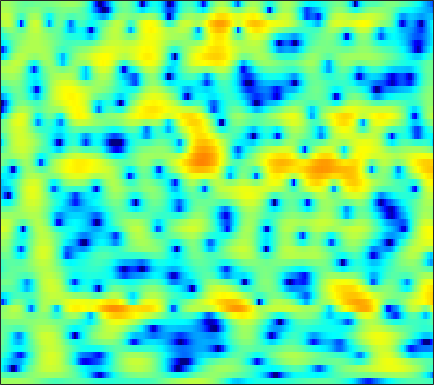

The file beside this chart, header and first rows:
1.0235, 1.1263, 1.24, 1.336, 1.3864, 1.4246, 1.4327, 1.4205, 1.3779, 1.3066, 1.2059, 1.1094, 0.9481, 0.74422, 0.56533, 0.29575, -0.012786, -0.26786, -0.63739, -1.0318, -1.4272, -1.7103, -2.0362, -2.2957
-1.672, -1.894, -2.17, -2.39, -2.499, -2.549, -2.469, -2.323, -2.031, -1.656, -1.232, -0.9003, -0.4659, -0.05761, 0.2251, 0.5601, 0.8417, 1.015, 1.201, 1.334, 1.416, 1.447, 1.449, 1.409
-5.353, -6.544, -8.601, -11.51, -14.7, -22.55, -25.35, -17.22, -11.86, -8.521, -6.103, -4.65, -3.041, -1.711, -0.8491, 0.1436, 0.9744, 1.504, 2.092, 2.558, 2.904, 3.083, 3.227, 3.261
-4.589, -5.352, -6.498, -7.703, -8.584, -9.585, -10.24, -10.42, -10.17, -9.361, -8.083, -6.92, -5.276, -3.643, -2.484, -1.07, 0.1693, 0.974, 1.889, 2.619, 3.169, 3.465, 3.705, 3.776
-2.732, -3.378, -4.395, -5.62, -6.697, -8.392, -10.5, -12.44, -15.39, -16.61, -13.86, -11.09, -7.883, -5.287, -3.66, -1.824, -0.3069, 0.6536, 1.714, 2.55, 3.178, 3.515, 3.798, 3.89
-1.663, -2.147, -2.854, -3.598, -4.157, -4.857, -5.441, -5.754, -5.951, -5.819, -5.368, -4.83, -3.925, -2.885, -2.07, -0.9895, 0.01685, 0.7039, 1.5, 2.149, 2.639, 2.899, 3.104, 3.144
-0.8771, -1.48, -2.433, -3.574, -4.553, -6.008, -7.516, -8.509, -9.209, -8.745, -7.37, -6.084, -4.35, -2.747, -1.664, -0.383, 0.7028, 1.394, 2.155, 2.731, 3.125, 3.305, 3.392, 3.3
-0.6415, -1.088, -1.894, -2.978, -4.013, -5.745, -7.945, -9.82, -11.68, -10.77, -8.095, -6.099, -3.83, -2.002, -0.8631, 0.3953, 1.396, 2.002, 2.64, 3.094, 3.369, 3.455, 3.416, 3.199
-1.336, -1.258, -1.3, -1.471, -1.661, -1.966, -2.244, -2.389, -2.436, -2.274, -1.899, -1.514, -0.9142, -0.2872, 0.1729, 0.7366, 1.222, 1.528, 1.841, 2.045, 2.137, 2.128, 2.012, 1.774
-1.106, -0.752, -0.4158, -0.2006, -0.1045, -0.04626, -0.03418, -0.0397, -0.04911, -0.04985, -0.03173, 0.008579, 0.09183, 0.2122, 0.3242, 0.4852, 0.6508, 0.759, 0.8542, 0.8668, 0.7937, 0.6833, 0.4635, 0.1958
0.4785, 0.7951, 1.145, 1.42, 1.563, 1.675, 1.665, 1.587, 1.357, 0.984, 0.5069, 0.1177, -0.3831, -0.7333, -0.8274, -0.7104, -0.379, -0.08653, 0.2256, 0.3429, 0.1768, -0.149, -0.8746, -1.905
0.2527, 0.4327, 0.8926, 1.464, 1.897, 2.391, 2.629, 2.59, 2.224, 1.43, 0.06581, -1.458, -4.502, -9.305, -12.34, -8.075, -3.663, -1.508, 0.347, 1.368, 1.671, 1.432, 0.4615, -1.453
-13.39, -15.28, -10.36, -6.159, -4.067, -2.225, -1.131, -0.6856, -0.5278, -0.7959, -1.449, -2.142, -3.202, -4.051, -4.195, -3.52, -2.143, -1.034, 0.2761, 1.257, 1.879, 2.117, 2.198, 2.094
-6.917, -7.085, -6.436, -5.293, -4.418, -3.508, -2.934, -2.707, -2.645, -2.797, -3.043, -3.193, -3.225, -3.021, -2.666, -1.97, -1.113, -0.4264, 0.485, 1.288, 1.94, 2.323, 2.68, 2.886
-1.687, -1.723, -1.735, -1.737, -1.769, -1.935, -2.321, -2.805, -3.764, -5.113, -6.805, -8.107, -9.022, -7.968, -6.347, -4.05, -2.028, -0.7564, 0.6466, 1.735, 2.556, 3.016, 3.413, 3.579
-0.7371, -0.6097, -0.5214, -0.5465, -0.6762, -1.001, -1.571, -2.202, -3.369, -5.037, -7.332, -9.423, -11.33, -9.592, -7.118, -4.156, -1.853, -0.4757, 0.9643, 2.038, 2.803, 3.19, 3.485, 3.537
-2.391, -1.93, -1.477, -1.2, -1.104, -1.118, -1.273, -1.462, -1.8, -2.174, -2.496, -2.622, -2.556, -2.157, -1.663, -0.8478, 0.02281, 0.6453, 1.38, 1.968, 2.383, 2.563, 2.639, 2.523
-3.676, -3.009, -2.321, -1.858, -1.616, -1.42, -1.322, -1.278, -1.239, -1.172, -1.031, -0.8671, -0.5635, -0.1685, 0.1716, 0.6635, 1.152, 1.484, 1.856, 2.117, 2.236, 2.228, 2.077, 1.759
-3.156, -2.576, -2.045, -1.749, -1.658, -1.67, -1.778, -1.879, -1.942, -1.85, -1.544, -1.186, -0.5662, 0.1377, 0.6729, 1.339, 1.918, 2.273, 2.612, 2.78, 2.759, 2.62, 2.255, 1.68
-1.364, -1.002, -0.8357, -0.9962, -1.359, -2.162, -3.325, -4.407, -5.864, -6.609, -5.885, -4.59, -2.615, -0.8124, 0.3442, 1.608, 2.572, 3.11, 3.595, 3.815, 3.778, 3.567, 3.041, 2.22
0.2154, 0.3415, 0.2152, -0.3, -0.9739, -2.312, -4.295, -6.367, -10.37, -15.06, -12.01, -8.175, -4.442, -1.805, -0.2892, 1.288, 2.458, 3.099, 3.675, 3.95, 3.938, 3.733, 3.2, 2.366
1.196, 1.156, 0.8755, 0.3075, -0.2756, -1.264, -2.399, -3.275, -4.25, -4.746, -4.576, -4.019, -2.885, -1.567, -0.5829, 0.6136, 1.604, 2.187, 2.727, 2.994, 2.981, 2.808, 2.359, 1.668
2.626, 2.496, 2.1, 1.455, 0.8131, -0.2828, -1.625, -2.756, -4.309, -5.631, -6.077, -5.607, -4.197, -2.486, -1.263, 0.1445, 1.227, 1.827, 2.34, 2.545, 2.455, 2.218, 1.699, 0.9933
3.883, 3.778, 3.427, 2.812, 2.131, 0.9192, -0.7764, -2.482, -5.747, -11.3, -20.99, -13.18, -6.611, -2.966, -1.128, 0.5928, 1.728, 2.252, 2.584, 2.53, 2.133, 1.604, 0.6327, -0.5946
3.121, 3.156, 3.041, 2.732, 2.367, 1.718, 0.8916, 0.1713, -0.8127, -1.608, -1.886, -1.646, -0.8711, 0.1181, 0.8286, 1.585, 2.055, 2.199, 2.095, 1.623, 0.7656, -0.1672, -1.859, -4.203
1.004, 1.132, 1.216, 1.222, 1.208, 1.141, 1.062, 1.006, 0.9758, 1.005, 1.127, 1.28, 1.545, 1.818, 1.992, 2.133, 2.106, 1.955, 1.544, 0.8631, -0.1221, -1.069, -2.658, -4.606
-1.488, -1.456, -1.384, -1.21, -1.002, -0.6095, -0.1284, 0.2747, 0.8108, 1.331, 1.8, 2.108, 2.447, 2.682, 2.77, 2.759, 2.591, 2.344, 1.851, 1.173, 0.3127, -0.4446, -1.565, -2.783
-4.978, -5.501, -6.027, -6.02, -5.541, -4.301, -2.766, -1.622, -0.2389, 0.95, 1.917, 2.497, 3.076, 3.448, 3.593, 3.6, 3.405, 3.124, 2.583, 1.869, 1, 0.2722, -0.7506, -1.799
-8.905, -10.8, -15.28, -26.72, -18.57, -10.37, -5.9, -3.533, -1.122, 0.6917, 2.063, 2.864, 3.645, 4.134, 4.327, 4.348, 4.107, 3.754, 3.062, 2.103, 0.9085, -0.1126, -1.581, -2.999
-9.001, -9.196, -9.557, -9.226, -8.356, -6.395, -4.162, -2.563, -0.6516, 0.9563, 2.266, 3.054, 3.854, 4.372, 4.564, 4.579, 4.298, 3.888, 3.045, 1.801, 0.1045, -1.587, -4.615, -8.999
-8.433, -7.582, -6.761, -6.052, -5.432, -4.468, -3.313, -2.348, -0.974, 0.3378, 1.514, 2.252, 3.035, 3.555, 3.768, 3.82, 3.608, 3.28, 2.604, 1.665, 0.3888, -0.8009, -2.702, -4.756
-6.421, -6.3, -6.406, -6.906, -7.285, -7.461, -6.757, -5.598, -3.709, -1.872, -0.3374, 0.5703, 1.446, 1.962, 2.155, 2.162, 1.968, 1.722, 1.341, 0.9486, 0.5518, 0.2997, 0.01955, -0.111
-3.318, -3.975, -5.346, -7.667, -10.56, -19.07, -19.59, -11.32, -6.064, -2.954, -0.9835, -0.01314, 0.7331, 0.9385, 0.777, 0.2169, -0.5983, -1.25, -1.891, -1.995, -1.504, -0.9131, -0.04416, 0.8053
-0.2999, -0.768, -1.539, -2.356, -2.981, -3.486, -3.243, -2.51, -1.256, -0.04653, 0.8239, 1.204, 1.266, 0.815, 0.04218, -1.629, -4.423, -7.643, -14.8, -13.84, -7.379, -4.552, -2.013, -0.3049
0.008026, 0.0718, 0.2065, 0.3679, 0.5308, 0.8016, 1.168, 1.47, 1.869, 2.2, 2.359, 2.317, 2.001, 1.326, 0.5727, -0.801, -2.572, -4.043, -5.587, -5.882, -4.921, -4.012, -2.945, -2.175
-2.916, -2.001, -0.7746, 0.27, 0.9577, 1.725, 2.34, 2.695, 3.055, 3.243, 3.265, 3.153, 2.84, 2.319, 1.821, 1.02, 0.1502, -0.5055, -1.32, -2.015, -2.596, -3.029, -3.7, -4.597
-7.889, -4.945, -2.29, -0.3711, 0.706, 1.816, 2.614, 3.058, 3.454, 3.638, 3.631, 3.512, 3.203, 2.756, 2.33, 1.675, 0.9486, 0.372, -0.4382, -1.299, -2.289, -3.136, -4.513, -6.352
-3.803, -2.645, -1.127, 0.2301, 1.085, 2.034, 2.746, 3.131, 3.44, 3.544, 3.432, 3.222, 2.783, 2.2, 1.685, 0.9455, 0.1778, -0.3953, -1.14, -1.877, -2.661, -3.325, -4.32, -5.472
-0.7196, -0.2987, 0.458, 1.255, 1.859, 2.575, 3.159, 3.463, 3.677, 3.649, 3.362, 2.965, 2.203, 1.181, 0.2888, -0.9706, -2.141, -2.806, -3.332, -3.535, -3.624, -3.744, -4.101, -4.642
-1.054, -0.569, 0.3362, 1.364, 2.148, 3.06, 3.8, 4.203, 4.498, 4.461, 4.07, 3.515, 2.368, 0.6662, -1.088, -4.251, -8.638, -11.55, -9.77, -6.513, -4.453, -3.593, -3.199, -3.549
-8.312, -6.441, -3.895, -1.603, -0.108, 1.566, 2.842, 3.544, 4.143, 4.351, 4.155, 3.733, 2.791, 1.354, -0.06353, -2.457, -5.046, -6.288, -5.738, -3.839, -2.243, -1.414, -0.8691, -0.9697
-19.46, -15.52, -11.03, -7.27, -4.969, -2.497, -0.6692, 0.3417, 1.261, 1.755, 1.858, 1.71, 1.269, 0.5988, 0.02491, -0.7364, -1.312, -1.541, -1.469, -1.091, -0.5232, -0.09667, 0.3813, 0.7169
-34.21, -21.15, -14.08, -9.558, -7.101, -4.571, -2.734, -1.73, -0.8443, -0.3945, -0.3229, -0.4786, -0.9244, -1.516, -2, -2.536, -2.816, -2.776, -2.393, -1.718, -0.8703, -0.2184, 0.637, 1.42
-10.73, -9.841, -8.123, -6.21, -4.9, -3.406, -2.279, -1.692, -1.242, -1.185, -1.512, -2.017, -3.046, -4.481, -5.809, -7.716, -8.969, -8.679, -6.895, -4.627, -2.576, -1.237, 0.2888, 1.553
-4.712, -4.178, -3.399, -2.581, -2.013, -1.394, -0.9699, -0.8152, -0.8453, -1.186, -1.872, -2.645, -4.058, -6.097, -8.198, -12.26, -18.07, -16.8, -10.7, -6.572, -3.654, -1.943, -0.1287, 1.313
-1.816, -1.357, -0.8018, -0.3666, -0.1064, 0.1101, 0.1515, 0.05571, -0.2744, -0.8374, -1.638, -2.383, -3.545, -4.807, -5.725, -6.705, -7.068, -6.788, -5.76, -4.26, -2.67, -1.53, -0.1609, 0.9923
0.2569, 0.5965, 0.9684, 1.234, 1.356, 1.407, 1.288, 1.07, 0.5814, -0.1529, -1.141, -2.038, -3.401, -4.793, -5.694, -6.42, -6.321, -5.758, -4.576, -3.228, -1.917, -1.036, -0.02427, 0.7744
1.649, 1.844, 2.092, 2.342, 2.483, 2.576, 2.514, 2.326, 1.856, 1.069, -0.1158, -1.333, -3.534, -6.745, -10.26, -16.23, -12.86, -8.793, -5.16, -2.78, -1.147, -0.2955, 0.4391, 0.7868
0.4849, 0.5648, 0.9111, 1.478, 1.931, 2.465, 2.829, 2.948, 2.86, 2.452, 1.689, 0.8523, -0.6484, -2.551, -4.063, -5.413, -4.906, -3.655, -1.843, -0.3803, 0.5971, 1.02, 1.167, 0.812
-7.139, -7.359, -5.661, -3.359, -1.796, -0.1416, 1.048, 1.681, 2.204, 2.42, 2.371, 2.192, 1.821, 1.388, 1.097, 0.8642, 0.874, 1.019, 1.303, 1.562, 1.675, 1.607, 1.25, 0.5215
-14.93, -15.9, -11.01, -6.881, -4.663, -2.485, -0.9187, -0.04394, 0.8206, 1.407, 1.772, 1.94, 2.059, 2.093, 2.086, 2.072, 2.049, 2.033, 1.981, 1.861, 1.651, 1.406, 0.9498, 0.3364
-6.776, -6.578, -5.717, -4.499, -3.53, -2.316, -1.276, -0.6267, 0.09626, 0.6675, 1.125, 1.403, 1.699, 1.921, 2.041, 2.128, 2.13, 2.074, 1.93, 1.704, 1.398, 1.121, 0.6944, 0.2115
-4.926, -4.142, -3.167, -2.317, -1.776, -1.188, -0.7451, -0.4809, -0.1759, 0.15, 0.5467, 0.8845, 1.348, 1.772, 2.025, 2.228, 2.27, 2.183, 1.934, 1.567, 1.116, 0.7667, 0.3094, -0.113
-3.109, -1.67, -0.4488, 0.2461, 0.4557, 0.3674, -0.09257, -0.6137, -1.363, -1.725, -1.314, -0.5481, 0.6761, 1.759, 2.356, 2.834, 2.928, 2.754, 2.202, 1.342, 0.3062, -0.4512, -1.173, -1.415
1.54, 2.245, 2.827, 2.949, 2.71, 1.863, 0.241, -1.735, -6.183, -16.91, -10.5, -4.807, -0.7518, 1.563, 2.626, 3.377, 3.461, 3.113, 2.051, 0.1475, -2.894, -6.31, -11.22, -8.236
2.608, 2.805, 2.913, 2.738, 2.401, 1.639, 0.496, -0.5812, -2.103, -3.079, -2.822, -1.932, -0.5147, 0.6745, 1.31, 1.765, 1.756, 1.423, 0.5412, -0.9059, -2.896, -4.57, -6.08, -5.435
1.653, 1.809, 1.854, 1.716, 1.492, 1.062, 0.5254, 0.1101, -0.3907, -0.7224, -0.8165, -0.74, -0.5018, -0.2069, -0.01974, 0.1265, 0.1216, 0.002183, -0.306, -0.7225, -1.185, -1.475, -1.672, -1.595
1.271, 1.422, 1.436, 1.286, 1.074, 0.6889, 0.2344, -0.127, -0.58, -0.9604, -1.202, -1.296, -1.314, -1.239, -1.15, -1.02, -0.8986, -0.8137, -0.7366, -0.6736, -0.6158, -0.5525, -0.4274, -0.2562
